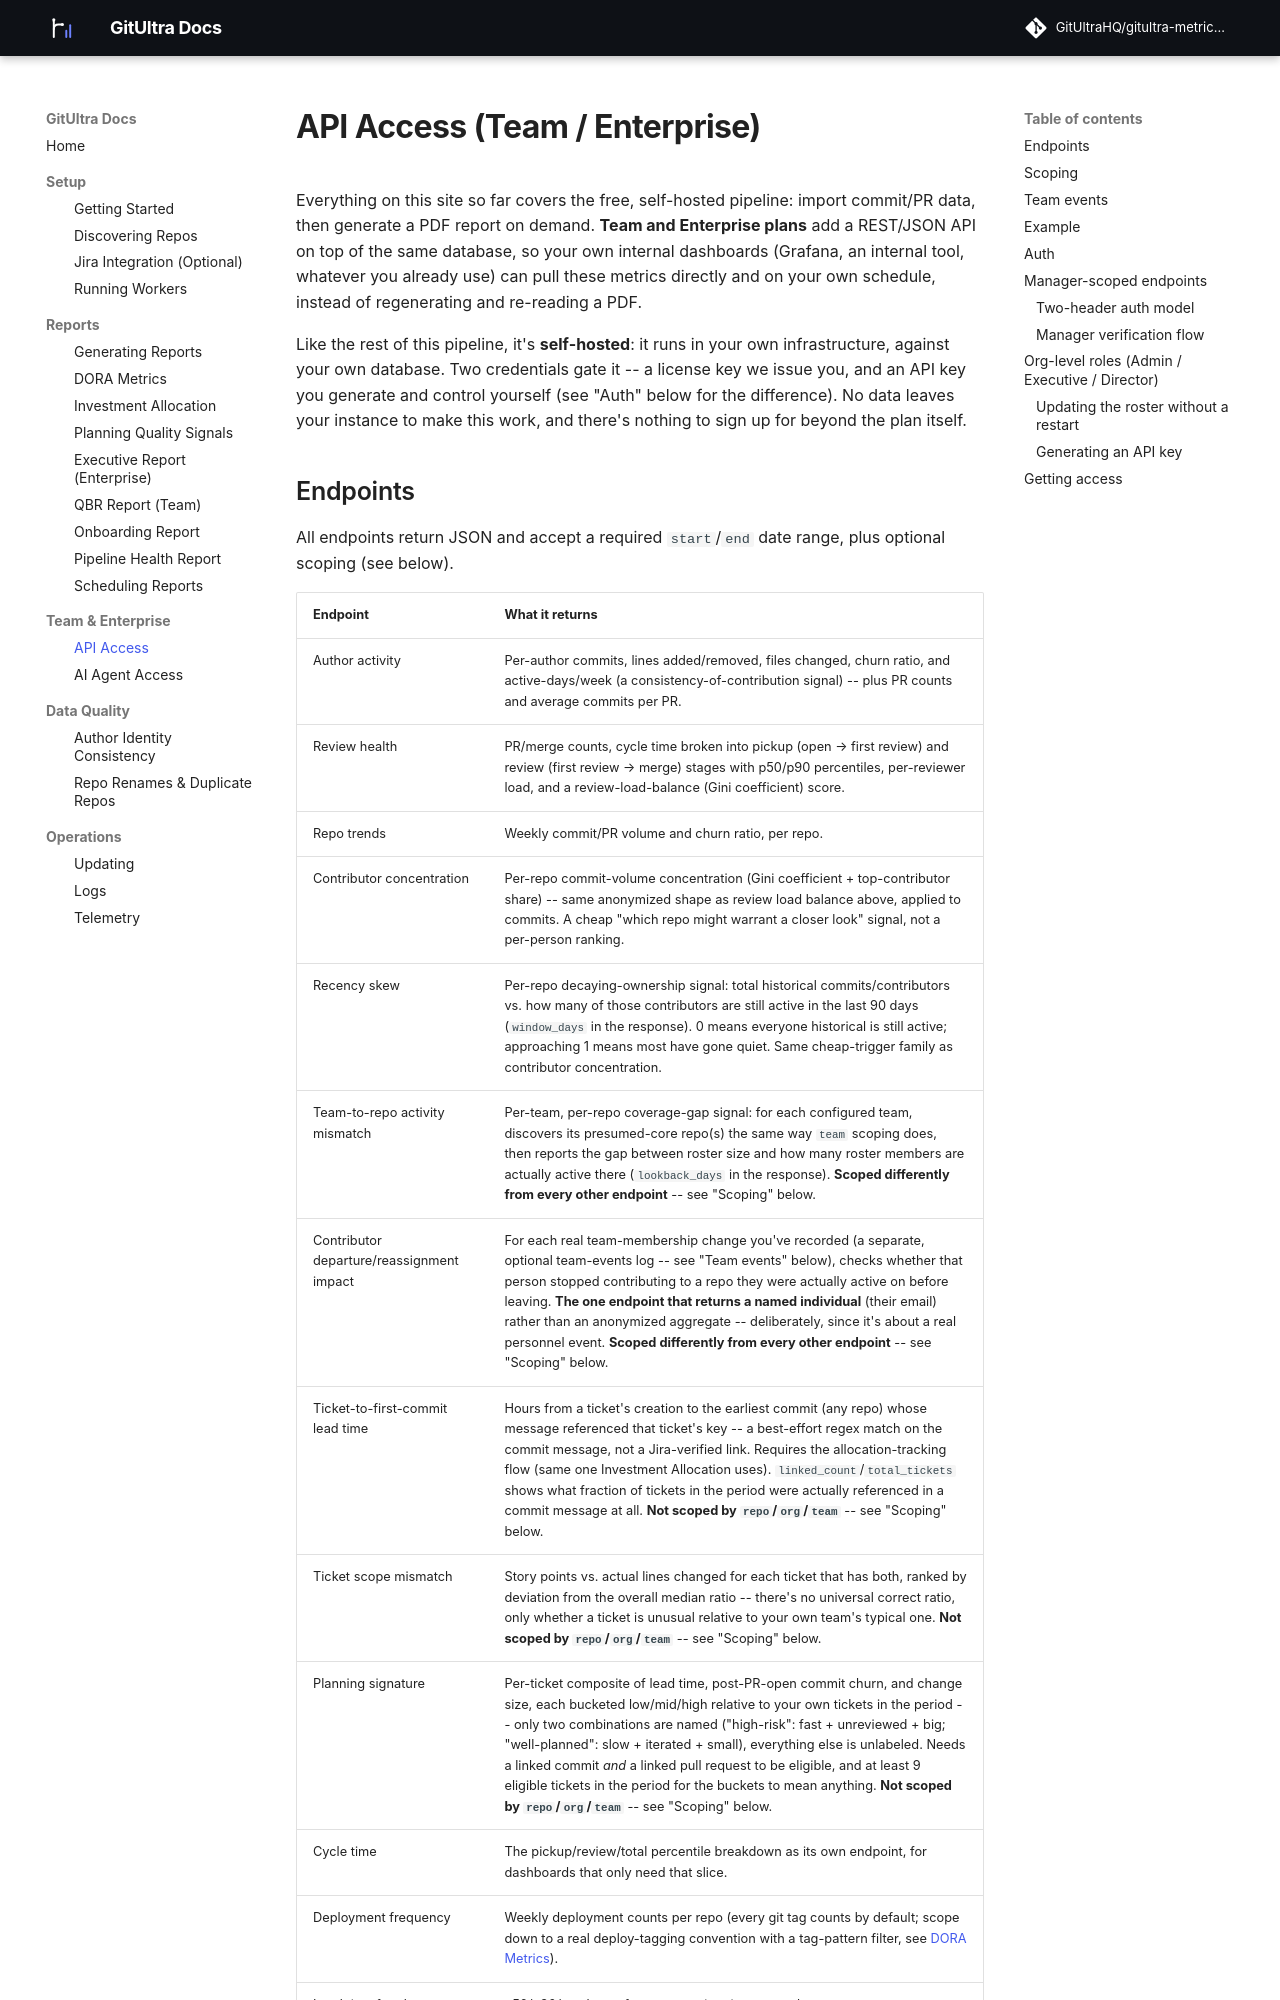

repository: GitUltraHQ/eng-metrics-docs · page: api-access/index.html · generator: mkdocs

# API Access (Team / Enterprise)

Everything on this site so far covers the free, self-hosted pipeline:
import commit/PR data, then generate a PDF report on demand. **Team and
Enterprise plans** add a REST/JSON API on top of the same database, so
your own internal dashboards (Grafana, an internal tool, whatever you
already use) can pull these metrics directly and on your own schedule,
instead of regenerating and re-reading a PDF.

Like the rest of this pipeline, it's **self-hosted**: it runs in your
own infrastructure, against your own database. Two credentials gate it
-- a license key we issue you, and an API key you generate and control
yourself (see "Auth" below for the difference). No data leaves your
instance to make this work, and there's nothing to sign up for beyond
the plan itself.
